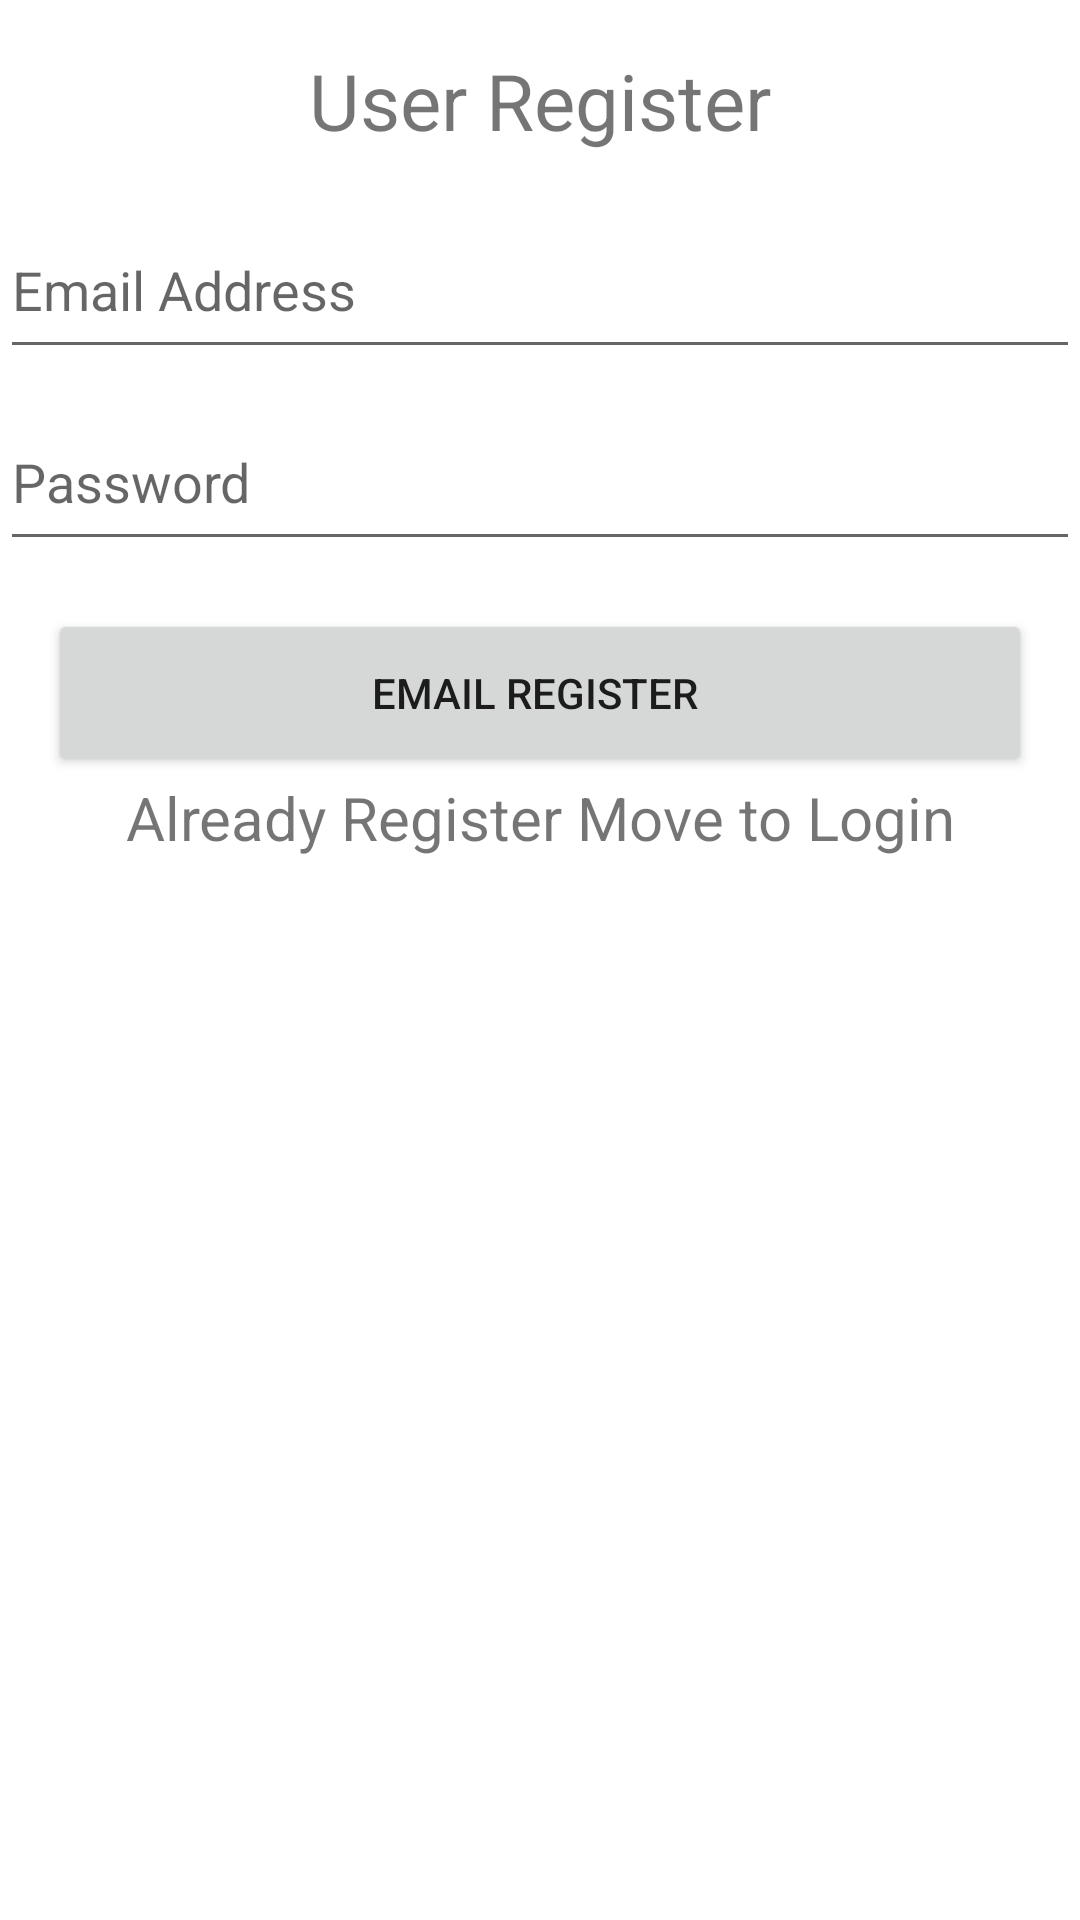

Layout XML and referenced resources for this Android screen:
<!-- AndroidManifest.xml: application theme Theme.AllFirebaseAuth -->
<!-- res/layout/activity_register_email.xml -->
<?xml version="1.0" encoding="utf-8"?>
<androidx.constraintlayout.widget.ConstraintLayout xmlns:android="http://schemas.android.com/apk/res/android"
    xmlns:app="http://schemas.android.com/apk/res-auto"
    xmlns:tools="http://schemas.android.com/tools"
    android:layout_width="match_parent"
    android:layout_height="match_parent"
    android:layout_gravity="center"
    tools:context=".Activity.registerEmailActivity">

    <TextView
        android:id="@+id/textView2"
        android:layout_width="match_parent"
        android:layout_height="wrap_content"
        android:layout_marginTop="16dp"
        android:gravity="center"
        android:text="User Register"
        android:textSize="26sp"
        app:layout_constraintEnd_toEndOf="parent"
        app:layout_constraintHorizontal_bias="0.5"
        app:layout_constraintStart_toStartOf="parent"
        app:layout_constraintTop_toTopOf="parent" />

    <EditText
        android:id="@+id/edEmail"
        android:layout_width="match_parent"
        android:layout_height="?attr/actionBarSize"
        android:layout_marginTop="16dp"
        android:hint="Email Address"
        android:inputType="textEmailAddress"
        app:layout_constraintEnd_toEndOf="parent"
        app:layout_constraintHorizontal_bias="0.5"
        app:layout_constraintStart_toStartOf="parent"
        app:layout_constraintTop_toBottomOf="@+id/textView2" />

    <EditText
        android:id="@+id/edPassword"
        android:layout_width="match_parent"
        android:layout_height="?attr/actionBarSize"
        android:layout_marginTop="8dp"
        android:hint="Password"
        android:inputType="textPassword"
        app:layout_constraintEnd_toEndOf="parent"
        app:layout_constraintHorizontal_bias="0.5"
        app:layout_constraintStart_toStartOf="parent"
        app:layout_constraintTop_toBottomOf="@+id/edEmail" />

    <Button
        android:id="@+id/btnEmailRegister"
        android:layout_width="match_parent"
        android:layout_height="?attr/actionBarSize"
        android:layout_margin="16dp"
        android:text="Email Register "
        app:layout_constraintEnd_toEndOf="parent"
        app:layout_constraintHorizontal_bias="0.5"
        app:layout_constraintStart_toStartOf="parent"
        app:layout_constraintTop_toBottomOf="@+id/edPassword" />

    <TextView
        android:id="@+id/txAlreadyRegister"
        android:layout_width="match_parent"
        android:layout_height="wrap_content"
        android:gravity="center"
        android:text="Already Register Move to Login"
        android:textSize="20sp"
        app:layout_constraintEnd_toEndOf="parent"
        app:layout_constraintHorizontal_bias="0.5"
        app:layout_constraintStart_toStartOf="parent"
        app:layout_constraintTop_toBottomOf="@+id/btnEmailRegister" />
</androidx.constraintlayout.widget.ConstraintLayout>
<!-- resources referenced by this layout -->
<resources>
  <style name="Theme.AllFirebaseAuth" parent="Theme.MaterialComponents.DayNight.DarkActionBar">
          
          <item name="colorPrimary">@color/purple_500</item>
          <item name="colorPrimaryVariant">@color/purple_700</item>
          <item name="colorOnPrimary">@color/white</item>
          
          <item name="colorSecondary">@color/teal_200</item>
          <item name="colorSecondaryVariant">@color/teal_700</item>
          <item name="colorOnSecondary">@color/black</item>
          
          <item name="android:statusBarColor" tools:targetApi="l">?attr/colorPrimaryVariant</item>
          
      </style>
  <!-- not gathered from this repository: default colours our renderer supplied (Android Studio template values) -->
  <color name="purple_500">#FF6200EE</color>
  <color name="purple_700">#FF3700B3</color>
  <color name="teal_200">#FF03DAC5</color>
  <color name="teal_700">#FF018786</color>
  <color name="black">#FF000000</color>
  <color name="white">#FFFFFFFF</color>
</resources>
